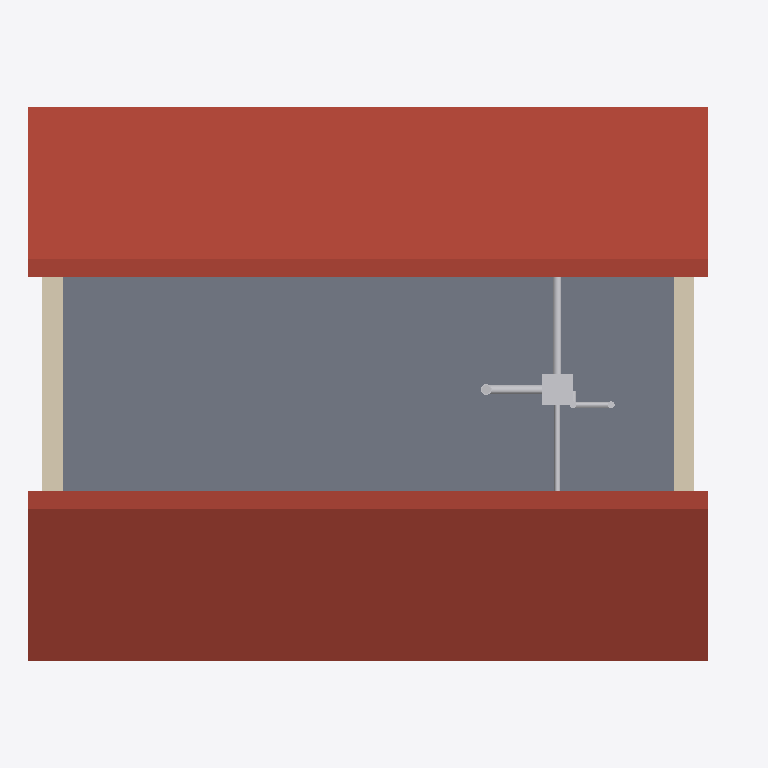
Plan cut of the same IFC building model at storey 'Combles' (level 5.40 m, cut at 6.80 m), seen from above with north up, elements coloured by IFC class: 9 other elements (light grey), 2 roofs (red-brown), 2 walls (beige), 1 slab (grey). Cut surfaces are drawn darker.
Extent 10.2 m × 8.0 m × 8.3 m (x, y, z). Storeys (3): RDC at 0.00 m; R+1 at 2.70 m; Combles at 5.40 m. Elements (301): 108 IfcPipeSegment, 73 IfcPipeFitting, 26 IfcValve, 16 IfcWall, 14 IfcDuctSegment, 11 IfcWindow, 10 IfcDoor, 9 IfcAirTerminal, 9 IfcSpaceHeater, 7 IfcDuctFitting, 5 IfcSlab, 4 IfcSanitaryTerminal.

HEADER;
FILE_DESCRIPTION(('ViewDefinition[DesignTransferView]'),'2;1');
FILE_NAME('/dev/null','2026-11-02T06:46:13+00:00',(''),(''),'IfcOpenShell 0.9.0.post1','IfcOpenShell 0.9.0.post1','Nobody');
FILE_SCHEMA(('IFC4'));
ENDSEC;
DATA;
#1=IFCPROJECT('0wQXu1D0HQOf2zeyPrf8Eb',$,'Maison pédagogique Bimys','Maison individuelle R+1, maquette pédagogique Bac Pro ICCER / MEE',$,'Maison R+1 : pompe à chaleur air/eau',$,(#10),#5);
#12=IFCSITE('3Twz$erk5T0RXi5mMvM9_l',$,'Terrain','Saône-et-Loire (71)',$,#20,$,$,$,$,$,$,$,$);
#13=IFCBUILDING('0lantZOqbOCBZ3glPcFz70',$,'Maison R+1',$,$,#25,$,$,$,$,$,$);
#26=IFCBUILDINGSTOREY('3FbVH_QdrIvgTu8B2EPBad',$,'RDC',$,$,#37,$,$,$,0.0);
#38=IFCBUILDINGSTOREY('0IcVkIYL5OZ9qC3B44k1lO',$,'R+1',$,$,#48,$,$,$,2.7);
#49=IFCBUILDINGSTOREY('0ZakhokHLQvRt$n_Tkr_BW',$,'Combles',$,$,#59,$,$,$,5.4);
#691=IFCSLAB('3RbOt5Yb9JjxWW_Vp0fn1P',$,'Plancher haut sous combles perdus',$,$,#704,#698,$,.FLOOR.);
#720=IFCSLAB('0sE1mt1kfQ3uCXcTGPpRNa',$,'Pan de toiture Sud',$,$,#734,#727,$,.ROOF.);
#746=IFCSLAB('1a8rW9ipPGXhzh2PHc$hJQ',$,'Pan de toiture Nord',$,$,#759,#753,$,.ROOF.);
#309=IFCWALL('33t4mdYK9Gmu_QESByXFkP',$,'Mur extérieur Ouest R+1',$,$,#322,#316,$,.SOLIDWALL.);
#344=IFCWALL('1TQLrXtBPRNOWphxSF3JV2',$,'Mur extérieur Est R+1',$,$,#357,#351,$,.SOLIDWALL.);
#9243=IFCFAN('0ElhC5hfjIUh31p4NA$7YZ',$,'Caisson VMC simple flux hygro B',$,'Caisson VMC',#9256,#9250,$,.CENTRIFUGALFORWARDCURVED.);
#9485=IFCDUCTSEGMENT('3vUUU046nQqAjNhCNHA8is',$,'Gaine Ø125 Cuisine',$,$,#9498,#9492,$,$);
#9814=IFCDUCTSEGMENT('0vIjfN0NzKeBrE6u7vIsvN',$,'Gaine Ø80 Salle de bains',$,$,#9827,#9821,$,$);
#9876=IFCDUCTSEGMENT('12vHGFW_PUGu2KL_ebD3td',$,'Gaine Ø125 Rejet',$,$,#9889,#9883,$,$);
#9602=IFCDUCTSEGMENT('2GDTMRIbPUMhijE48SlgF7',$,'Gaine Ø80 WC',$,$,#9615,#9609,$,$);
#9905=IFCDUCTSEGMENT('1UJb4mKD9M8OX$$XyYX7zf',$,'Gaine Ø125 Rejet',$,$,#9918,#9912,$,$);
#9630=IFCDUCTFITTING('3_X$xU4iXKRQAN6F7n0Ni6',$,'Coude Ø80',$,$,#9643,#9637,$,.BEND.);
#9933=IFCDUCTFITTING('1aTHfmtC9NFxLyigmrCHbT',$,'Coude Ø125',$,$,#9946,#9940,$,.BEND.);
#9654=IFCDUCTSEGMENT('0CMkkMxu9KxxmC34a6I4_6',$,'Gaine Ø80 WC',$,$,#9667,#9661,$,$);
ENDSEC;
